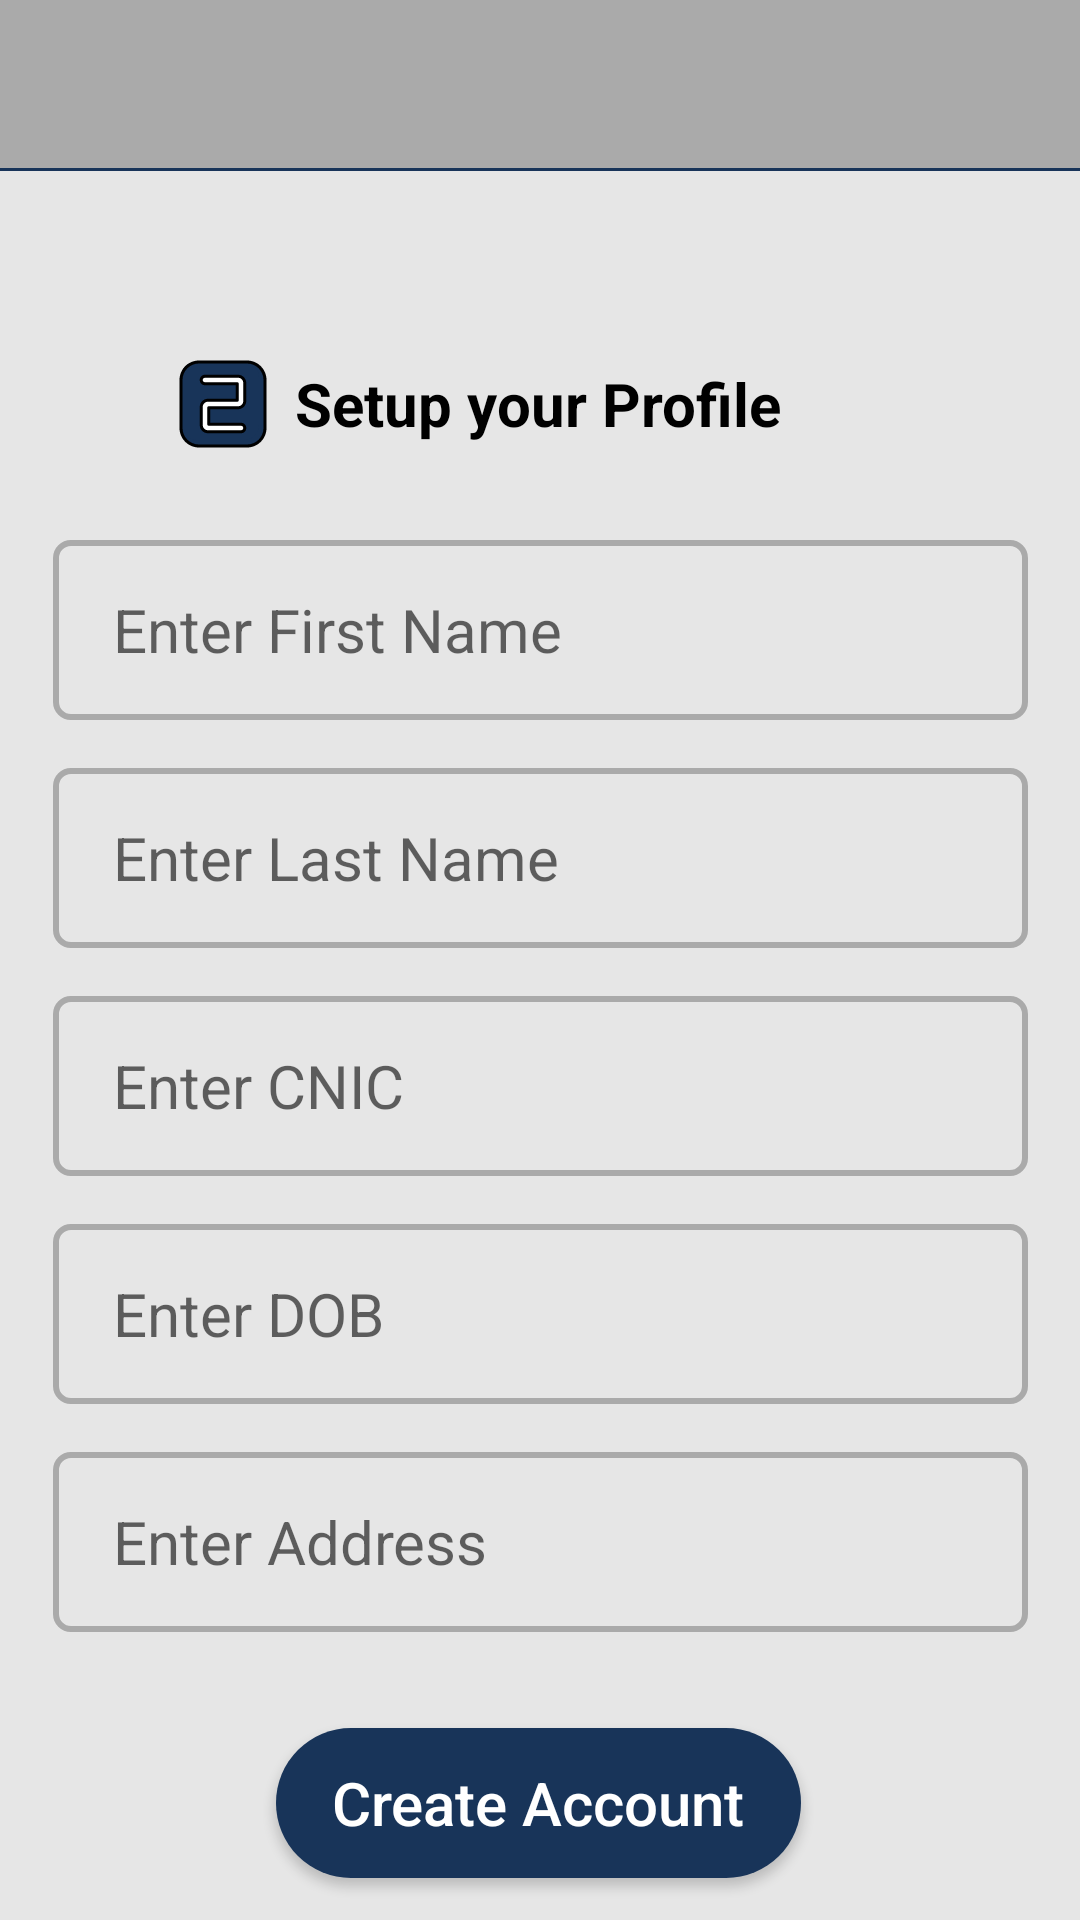

Here is an Android app screen rendered from its layout file. Give the layout XML and the strings, colors and styles it references.
<!-- AndroidManifest.xml: application theme Theme.BallotBlock -->
<!-- res/layout/activity_register2.xml -->
<?xml version="1.0" encoding="utf-8"?>
<androidx.constraintlayout.widget.ConstraintLayout xmlns:android="http://schemas.android.com/apk/res/android"
    xmlns:app="http://schemas.android.com/apk/res-auto"
    xmlns:tools="http://schemas.android.com/tools"
    android:layout_width="match_parent"
    android:layout_height="match_parent"
    android:background="@color/themeBackground"
    tools:context=".Authentication.Register2">

    <com.google.android.material.appbar.AppBarLayout
        android:id="@+id/appBarLayout"
        android:layout_width="match_parent"
        android:layout_height="wrap_content"
        app:layout_constraintEnd_toEndOf="parent"
        app:layout_constraintHorizontal_bias="0.5"
        app:layout_constraintStart_toStartOf="parent"
        app:layout_constraintTop_toTopOf="parent">
        <androidx.appcompat.widget.Toolbar
            android:id="@+id/myToolbar"
            android:layout_width="match_parent"
            android:layout_height="wrap_content"
            android:background="@android:color/darker_gray"
            android:minHeight="?attr/actionBarSize"
            android:theme="?attr/actionBarTheme"
            app:layout_constraintEnd_toEndOf="parent"
            app:layout_constraintStart_toStartOf="parent"
            app:layout_constraintTop_toTopOf="parent"
            app:titleMarginStart="100dp" />
        <View
            android:layout_width="match_parent"
            android:layout_height="1dp"
            android:background="@color/themePrimary" />

    </com.google.android.material.appbar.AppBarLayout>

    <TextView
        android:id="@+id/setupProfileTxt"
        android:layout_width="wrap_content"
        android:layout_height="wrap_content"
        android:layout_marginTop="64dp"
        android:text="@string/setup_your_profile"
        android:textColor="@color/black"
        android:textSize="20sp"
        android:textStyle="bold"
        app:layout_constraintEnd_toEndOf="parent"
        app:layout_constraintHorizontal_bias="0.497"
        app:layout_constraintStart_toStartOf="parent"
        app:layout_constraintTop_toBottomOf="@+id/appBarLayout" />

    <ImageView
        android:id="@+id/twoImageView"
        android:layout_width="32dp"
        android:layout_height="32dp"
        app:layout_constraintBottom_toBottomOf="@+id/setupProfileTxt"
        app:layout_constraintEnd_toStartOf="@+id/setupProfileTxt"
        app:layout_constraintHorizontal_bias="0.879"
        app:layout_constraintStart_toStartOf="parent"
        app:layout_constraintTop_toTopOf="@+id/setupProfileTxt"
        app:srcCompat="@drawable/ic_two_svg"
        android:contentDescription="@string/todo" />

    <EditText
        android:id="@+id/fNameTxt"
        android:layout_width="325dp"
        android:layout_height="60dp"
        android:layout_marginTop="32dp"
        android:background="@drawable/custom_input_text_fields"
        android:ems="10"
        android:hint="@string/enter_first_name"
        android:importantForAutofill="no"
        android:inputType="textPersonName"
        android:padding="5dp"
        android:paddingStart="20dp"
        android:paddingEnd="10dp"
        android:textColor="@color/black"
        android:textSize="20sp"
        app:layout_constraintEnd_toEndOf="parent"
        app:layout_constraintStart_toStartOf="parent"
        app:layout_constraintTop_toBottomOf="@+id/setupProfileTxt"
        tools:ignore="TextContrastCheck" />

    <EditText
        android:id="@+id/lNameTxt"
        android:layout_width="325dp"
        android:layout_height="60dp"
        android:layout_marginTop="16dp"
        android:background="@drawable/custom_input_text_fields"
        android:ems="10"
        android:hint="@string/enter_last_name"
        android:importantForAutofill="no"
        android:inputType="textPersonName"
        android:padding="5dp"
        android:paddingStart="20dp"
        android:paddingEnd="10dp"
        android:textColor="@color/black"
        android:textSize="20sp"
        app:layout_constraintEnd_toEndOf="parent"
        app:layout_constraintStart_toStartOf="parent"
        app:layout_constraintTop_toBottomOf="@+id/fNameTxt"
        tools:ignore="TextContrastCheck" />

    <EditText
        android:id="@+id/cnicTxt"
        android:layout_width="325dp"
        android:layout_height="60dp"
        android:layout_marginTop="16dp"
        android:background="@drawable/custom_input_text_fields"
        android:ems="10"
        android:hint="@string/enter_cnic"
        android:importantForAutofill="no"
        android:inputType="number"
        android:padding="5dp"
        android:paddingStart="20dp"
        android:paddingEnd="10dp"
        android:textColor="@color/black"
        android:textSize="20sp"
        app:layout_constraintEnd_toEndOf="parent"
        app:layout_constraintStart_toStartOf="parent"
        app:layout_constraintTop_toBottomOf="@+id/lNameTxt"
        tools:ignore="TextContrastCheck" />

    <EditText
        android:id="@+id/dobTxt"
        android:layout_width="325dp"
        android:layout_height="60dp"
        android:layout_marginTop="16dp"
        android:background="@drawable/custom_input_text_fields"
        android:ems="10"
        android:hint="@string/enter_dob"
        android:clickable="false"
        android:cursorVisible="false"
        android:focusable="false"
        android:focusableInTouchMode="false"
        android:importantForAutofill="no"
        android:padding="5dp"
        android:paddingStart="20dp"
        android:paddingEnd="10dp"
        android:textColor="@color/black"
        android:textSize="20sp"
        app:layout_constraintEnd_toEndOf="parent"
        app:layout_constraintStart_toStartOf="parent"
        app:layout_constraintTop_toBottomOf="@+id/cnicTxt"
        tools:ignore="TextContrastCheck" />

    <EditText
        android:id="@+id/addrressTxt"
        android:layout_width="325dp"
        android:layout_height="60dp"
        android:layout_marginTop="16dp"
        android:background="@drawable/custom_input_text_fields"
        android:ems="10"
        android:hint="@string/enter_address"
        android:importantForAutofill="no"
        android:inputType="textPostalAddress"
        android:padding="5dp"
        android:paddingStart="20dp"
        android:paddingEnd="10dp"
        android:textColor="@color/black"
        android:textSize="20sp"
        app:layout_constraintEnd_toEndOf="parent"
        app:layout_constraintStart_toStartOf="parent"
        app:layout_constraintTop_toBottomOf="@+id/dobTxt"
        tools:ignore="TextContrastCheck" />

    <Button
        android:id="@+id/next2Btn"
        android:layout_width="175dp"
        android:layout_height="50dp"
        android:layout_marginTop="32dp"
        android:background="@drawable/login_custom_button"
        android:onClick="createAccount"
        android:text="Create Account"
        android:textAllCaps="false"
        android:textColor="@color/white"
        android:textSize="20sp"
        app:layout_constraintEnd_toEndOf="parent"
        app:layout_constraintHorizontal_bias="0.498"
        app:layout_constraintStart_toStartOf="parent"
        app:layout_constraintTop_toBottomOf="@+id/addrressTxt" />


</androidx.constraintlayout.widget.ConstraintLayout>
<!-- resources referenced by this layout -->
<resources>
  <color name="black">#FF000000</color>
  <color name="themeBackground">#E6E6E6</color>
  <color name="themePrimary">#183459</color>
  <color name="white">#FFFFFFFF</color>
  <!-- drawable custom_input_text_fields (drawable) -->
  <?xml version="1.0" encoding="utf-8"?>
  <selector xmlns:android="http://schemas.android.com/apk/res/android">
  
      <item android:state_enabled="true" android:state_focused="true">
          <shape android:shape="rectangle">
              <stroke android:color="@color/themePrimary" android:width="2dp"/>
              <corners android:radius="5dp"/>
          </shape>
      </item>
  
      <item android:state_enabled="true">
          <shape android:shape="rectangle">
              <stroke android:color="@android:color/darker_gray" android:width="2dp"/>
              <corners android:radius="5dp"/>
          </shape>
      </item>
  </selector>
  <!-- drawable ic_two_svg: vector/xml drawable (drawable, 2197 chars, omitted) -->
  <!-- drawable login_custom_button (drawable) -->
  <?xml version="1.0" encoding="utf-8"?>
  <shape android:shape="rectangle" xmlns:android="http://schemas.android.com/apk/res/android">
  
      <solid android:color="@color/themePrimary"></solid>
  
      <corners android:radius="30dp"></corners>
  
  
  </shape>
  <string name="enter_address">Enter Address</string>
  <string name="enter_cnic">Enter CNIC</string>
  <string name="enter_dob">Enter DOB</string>
  <string name="enter_first_name">Enter First Name</string>
  <string name="enter_last_name">Enter Last Name</string>
  <string name="setup_your_profile">Setup your Profile</string>
  <string name="todo">TODO</string>
  <style name="Theme.BallotBlock" parent="Theme.AppCompat.Light.NoActionBar">
          
          <item name="colorPrimary">@color/purple_500</item>
          <item name="colorPrimaryVariant">@color/purple_700</item>
          <item name="colorOnPrimary">@color/white</item>
          
          <item name="colorSecondary">@color/teal_200</item>
          <item name="colorSecondaryVariant">@color/teal_700</item>
          <item name="colorOnSecondary">@color/black</item>
          
          <item name="android:statusBarColor" tools:targetApi="l">?attr/colorPrimaryVariant</item>
          
      </style>
  <color name="purple_500">#FF6200EE</color>
  <color name="purple_700">#FF3700B3</color>
  <color name="teal_200">#FF03DAC5</color>
  <color name="teal_700">#FF018786</color>
</resources>
